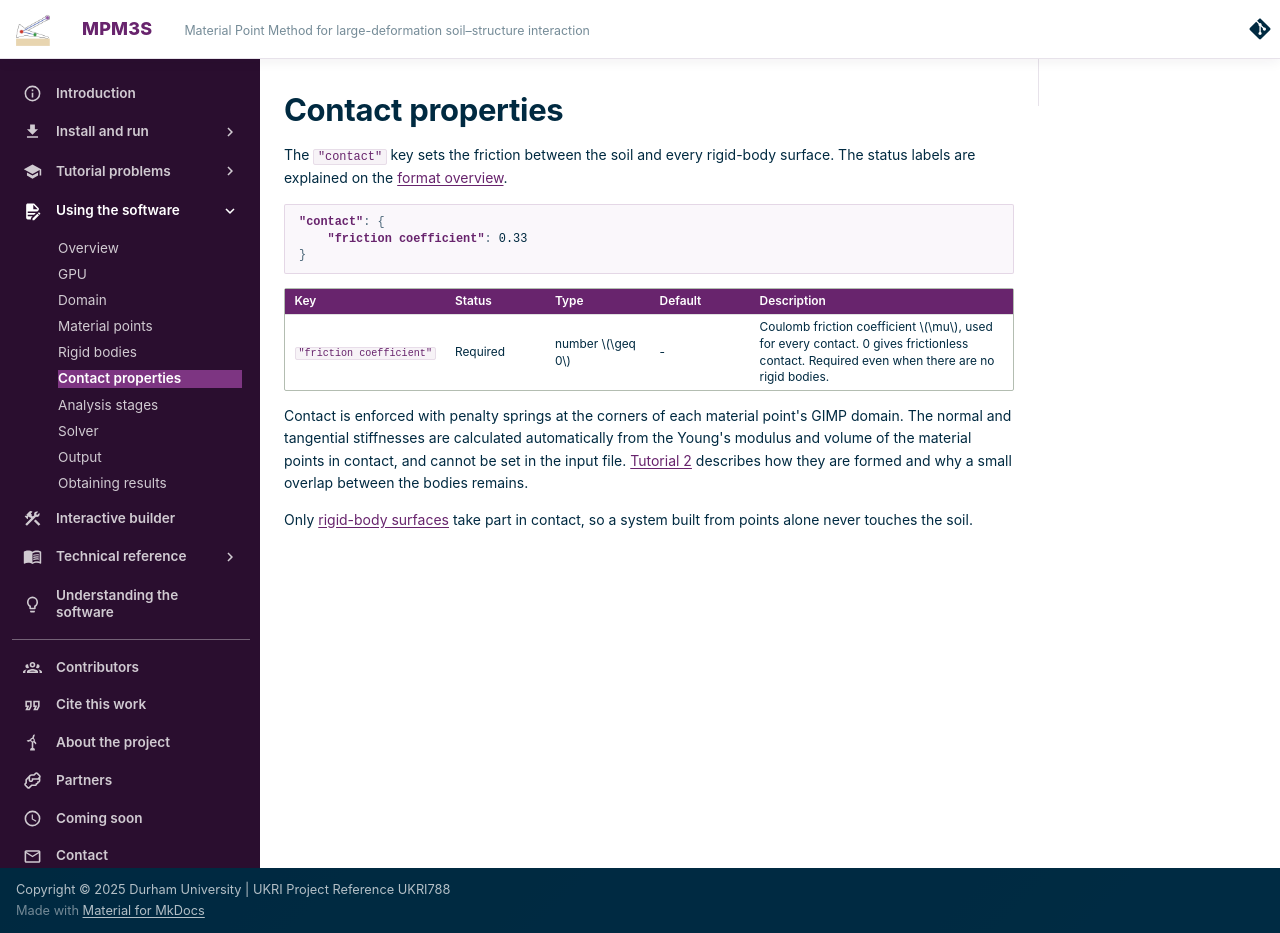

repository: MPM3S/MPM3S.github.io · page: docs/UsingTheSoftware/InputFormat/contact/index.html · generator: mkdocs

# Contact properties

The `"contact"` key sets the friction between the soil and every rigid-body surface. The status labels are explained on the [format overview](index.md#how-to-read-these-pages).

```json
"contact": {
    "friction coefficient": 0.33
}
```

<div class="small-table" markdown>

| Key                       | Status   | Type            | Default | Description                                                                               |
|---------------------------|----------|-----------------|---------|-------------------------------------------------------------------------------------------|
| `"friction coefficient"`  | Required | number $\geq 0$ | -       | Coulomb friction coefficient $\mu$, used for every contact. 0 gives frictionless contact. Required even when there are no rigid bodies. |

</div>

Contact is enforced with penalty springs at the corners of each material point's GIMP domain. The normal and tangential stiffnesses are calculated automatically from the Young's modulus and volume of the material points in contact, and cannot be set in the input file. [Tutorial 2](../../TutorialProblems/Tutorial_2.md#background-rigid-body-contact) describes how they are formed and why a small overlap between the bodies remains.

Only [rigid-body surfaces](rigid_bodies.md#stl-files) take part in contact, so a system built from points alone never touches the soil.
